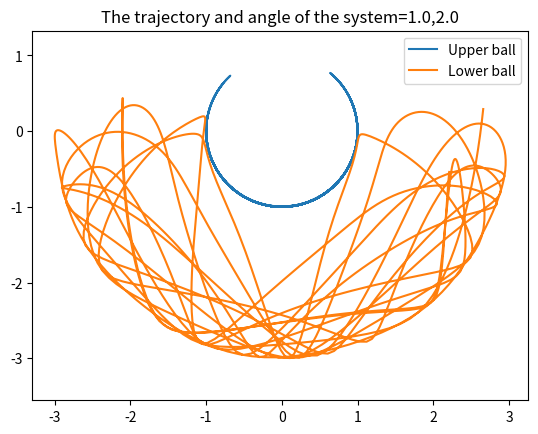

Write the Python code that produced this figure.
from math import sin,cos
import numpy as np
from scipy.integrate import odeint

g = 9.8

class DoublePendulum(object):
    def __init__(self, m1, m2, l1, l2):
        self.m1, self.m2, self.l1, self.l2 = m1, m2, l1, l2
        self.init_status = np.array([0.0,0.0,0.0,0.0])
        
    def equations(self, w, t):
        """
        Differential equation:
        """
        m1, m2, l1, l2 = self.m1, self.m2, self.l1, self.l2
        th1, th2, v1, v2 = w
        dth1 = v1
        dth2 = v2
        
        #eq of th1
        a = l1*l1*(m1+m2)  # dv1 parameter
        b = l1*m2*l2*cos(th1-th2) # dv2 paramter
        c = l1*(m2*l2*sin(th1-th2)*dth2*dth2 + (m1+m2)*g*sin(th1))
        
        #eq of th2
        d = m2*l2*l1*cos(th1-th2) # dv1 parameter
        e = m2*l2*l2 # dv2 parameter
        f = m2*l2*(-l1*sin(th1-th2)*dth1*dth1 + g*sin(th2))
        
        dv1, dv2 = np.linalg.solve([[a,b],[d,e]], [-c,-f])
        
        return np.array([dth1, dth2, dv1, dv2])
        
def double_pendulum_odeint(pendulum, ts, te, tstep):
    """
    The coordinates of the balls
    """
    t = np.arange(ts, te, tstep)
    track = odeint(pendulum.equations, pendulum.init_status, t)
    th1_array, th2_array = track[:,0], track[:, 1]
    l1, l2 = pendulum.l1, pendulum.l2
    x1 = l1*np.sin(th1_array)
    y1 = -l1*np.cos(th1_array)
    x2 = x1 + l2*np.sin(th2_array)
    y2 = y1 - l2*np.cos(th2_array)
    pendulum.init_status = track[-1,:].copy()
    return [x1, y1, x2, y2]

if __name__ == "__main__":    
    import matplotlib.pyplot as pl
    pendulum = DoublePendulum(1.0, 2.0, 1.0, 2.0) 
    th1, th2 = 1.0, 2.0
    pendulum.init_status[:2] = th1, th2
    x1, y1, x2, y2 = double_pendulum_odeint(pendulum, 0, 30, 0.02)
    pl.plot(x1,y1, label = u"Upper ball")
    pl.plot(x2,y2, label = u"Lower ball")
    pl.title(u"The trajectory and angle of the system=%s,%s" % (th1, th2))
    pl.legend()
    pl.axis("equal")
    pl.show()
